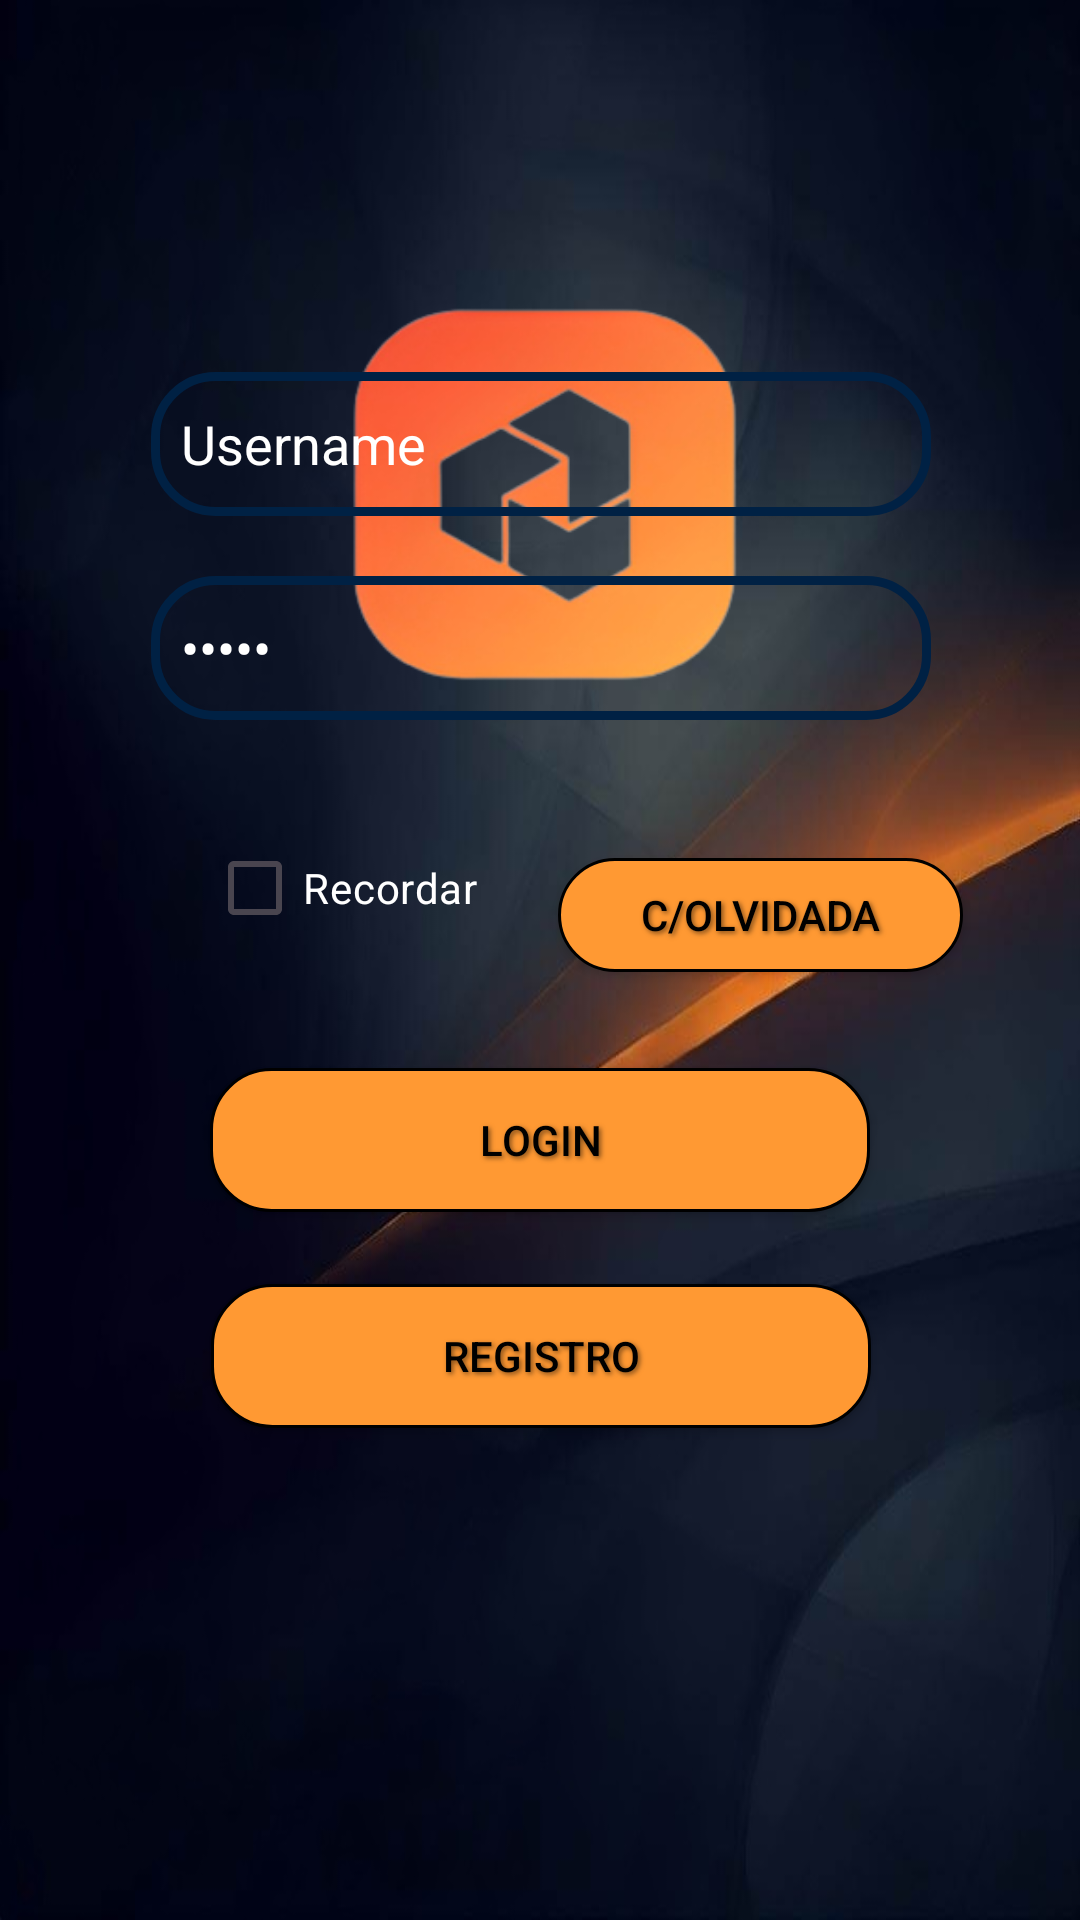

This screen was rendered from an Android layout file. Write that file and the resources it references.
<!-- AndroidManifest.xml: activity theme Theme.FilmLove_Front_Register -->
<!-- res/layout/activity_login.xml -->
<?xml version="1.0" encoding="utf-8"?>
<androidx.constraintlayout.widget.ConstraintLayout xmlns:android="http://schemas.android.com/apk/res/android"
    xmlns:app="http://schemas.android.com/apk/res-auto"
    xmlns:tools="http://schemas.android.com/tools"
    android:layout_width="match_parent"
    android:layout_height="match_parent"
    android:background="@drawable/background_login"
    tools:context=".LoginActivity">


    <ImageView
        android:id="@+id/logo"
        android:layout_width="308dp"
        android:layout_height="300dp"
        android:layout_marginTop="47dp"
        android:background="@drawable/logo"
        app:layout_constraintBottom_toTopOf="@+id/editTextUsername"
        app:layout_constraintEnd_toEndOf="parent"
        app:layout_constraintStart_toStartOf="parent"
        app:layout_constraintTop_toTopOf="parent"
        app:layout_constraintVertical_bias="0.059"
        tools:srcCompat="@tools:sample/avatars" />

    <Button
        android:id="@+id/botonLogin"
        android:layout_width="220dp"
        android:layout_height="48dp"
        android:layout_marginBottom="24dp"
        android:background="@drawable/boton_pressed"
        android:text="Login"
        style="@style/ButtonWithShadow"
        android:textColor="#000000"
        app:layout_constraintBottom_toTopOf="@+id/botonRegistro"
        app:layout_constraintEnd_toEndOf="parent"
        app:layout_constraintStart_toStartOf="parent" />

    <Button
        android:id="@+id/botonRegistro"
        android:layout_width="220dp"
        android:layout_height="48dp"
        android:layout_marginBottom="164dp"
        android:background="@drawable/boton_pressed"
        android:onClick="registro"
        android:text="Registro"
        style="@style/ButtonWithShadow"
        android:textColor="#000000"
        app:layout_constraintBottom_toBottomOf="parent"
        app:layout_constraintEnd_toEndOf="parent"
        app:layout_constraintHorizontal_bias="0.502"
        app:layout_constraintStart_toStartOf="parent" />

    <Button
        android:id="@+id/button"
        style="@style/ButtonWithShadow"
        android:layout_width="135dp"
        android:layout_height="38dp"
        android:layout_marginBottom="32dp"
        android:background="@drawable/boton_pressed"
        android:text="C/Olvidada"
        android:textColor="#000000"
        app:layout_constraintBottom_toTopOf="@+id/botonLogin"
        app:layout_constraintEnd_toEndOf="parent"
        app:layout_constraintHorizontal_bias="0.407"
        app:layout_constraintStart_toEndOf="@+id/checkBox" />

    <CheckBox
        android:id="@+id/checkBox"
        android:layout_width="wrap_content"
        android:layout_height="wrap_content"
        android:layout_marginStart="69dp"
        android:layout_marginBottom="36dp"
        android:text="Recordar"
        android:textColor="#FFFFFF"
        app:layout_constraintBottom_toTopOf="@+id/botonLogin"
        app:layout_constraintStart_toStartOf="parent" />

    <EditText
        android:id="@+id/editTextText3"
        android:layout_width="260dp"
        android:layout_height="wrap_content"
        android:layout_marginBottom="32dp"
        android:autofillHints=""
        android:background="@drawable/edit_text_redondo"
        android:ems="10"
        android:hint="•••••"
        android:inputType="textPassword"
        android:minHeight="48dp"
        android:padding="10dp"
        android:textColorHint="@color/white"
        app:layout_constraintBottom_toTopOf="@+id/checkBox"
        app:layout_constraintEnd_toEndOf="parent"
        app:layout_constraintHorizontal_bias="0.503"
        app:layout_constraintStart_toStartOf="parent" />

    <EditText
        android:id="@+id/editTextUsername"
        android:layout_width="260dp"
        android:layout_height="wrap_content"
        android:layout_marginBottom="20dp"
        android:autofillHints=""
        android:background="@drawable/edit_text_redondo"
        android:ems="10"
        android:hint="@string/username"
        android:inputType="text"
        android:minHeight="48dp"
        android:padding="10dp"
        android:textColorHint="@color/white"
        app:layout_constraintBottom_toTopOf="@+id/editTextText3"
        app:layout_constraintEnd_toEndOf="parent"
        app:layout_constraintHorizontal_bias="0.503"
        app:layout_constraintStart_toStartOf="parent"
        tools:ignore="DuplicateClickableBoundsCheck,MissingConstraints" />


</androidx.constraintlayout.widget.ConstraintLayout>
<!-- resources referenced by this layout -->
<resources>
  <color name="white">#FFFFFFFF</color>
  <!-- drawable background_login: jpeg bitmap (drawable, 52619 bytes) -->
  <!-- drawable boton_pressed (drawable) -->
  <selector xmlns:android="http://schemas.android.com/apk/res/android">
      <item android:state_pressed="true">
          <shape>
              <corners android:radius="20dp" /> 
              <stroke
                  android:width="1dp"
                  android:color="#333333" /> 
              <solid android:color="#CC7D28" /> 
          </shape>
      </item>
      <item>
          <shape>
              <corners android:radius="20dp" /> 
              <stroke
                  android:width="1dp"
                  android:color="#000000" /> 
              <solid android:color="@color/orange" /> 
          </shape>
      </item>
  </selector>
  <!-- drawable edit_text_redondo (drawable) -->
  <shape xmlns:android="http://schemas.android.com/apk/res/android"
      android:shape="rectangle">
  
      <corners android:radius="20dp" />
  
      <stroke
          android:width="3dp"
          android:color="#002144" /> 
  
      <solid android:color="@android:color/transparent" />
  
  </shape>
  <!-- drawable logo: png bitmap (drawable, 49018 bytes) -->
  <string name="username">Username</string>
  <style name="ButtonWithShadow" parent="Widget.AppCompat.Button">
          <item name="android:elevation">8dp</item> 
          <item name="android:shadowColor">#80000000</item> 
          <item name="android:shadowDx">2</item> 
          <item name="android:shadowDy">2</item> 
          <item name="android:shadowRadius">4</item> 
      </style>
  <style name="Theme.FilmLove_Front_Register" parent="Base.Theme.FilmLove_Front_Register" />
  <color name="orange">#FF9933</color>
  <style name="Base.Theme.FilmLove_Front_Register" parent="Theme.Material3.DayNight.NoActionBar">
          
          
      </style>
</resources>
